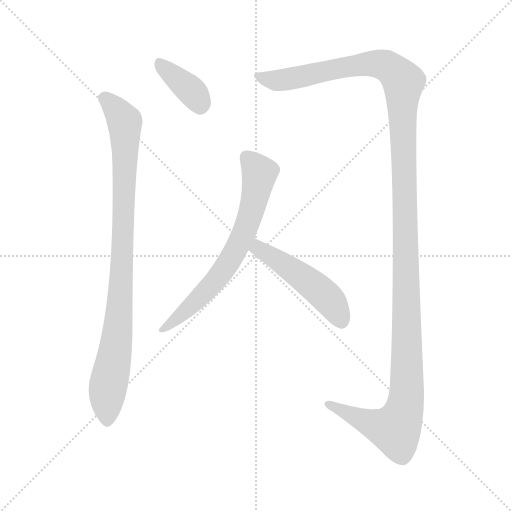
t = 0.00 s
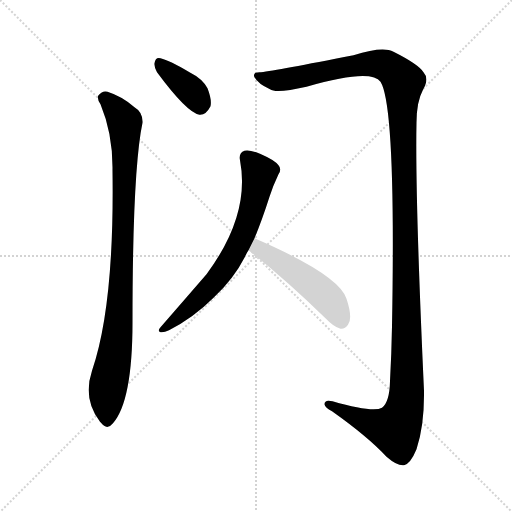
t = 3.75 s
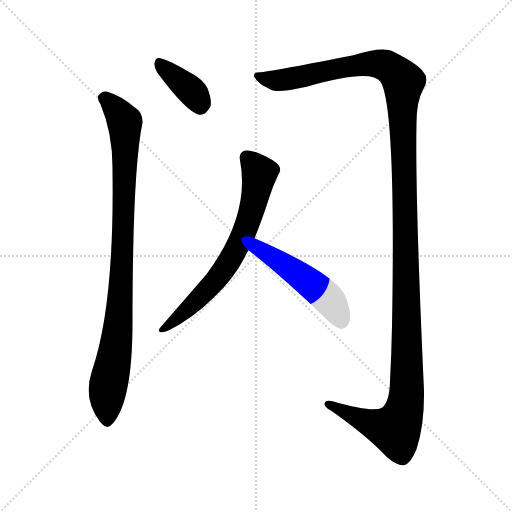
t = 3.94 s
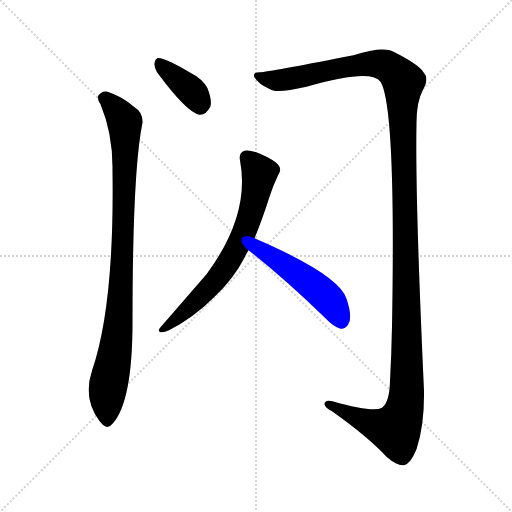
t = 4.13 s
t = 4.32 s: frame unchanged from t = 4.13 s, image omitted
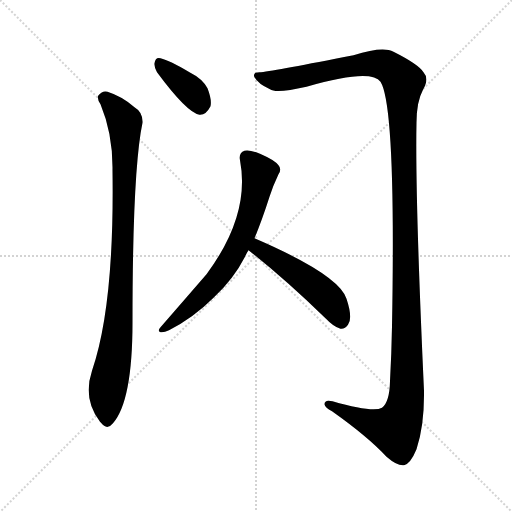
t = 5.14 s

The animated SVG that drew these frames (rendered in a browser with its animation timeline set to each time). Animation: 5 CSS @keyframes rules; one cycle of 5.14 s.

<svg version="1.1" viewBox="0 0 1024 1024" xmlns="http://www.w3.org/2000/svg">
  <g stroke="lightgray" stroke-dasharray="1,1" stroke-width="1" transform="scale(4, 4)">
    <line x1="0" y1="0" x2="256" y2="256"></line>
    <line x1="256" y1="0" x2="0" y2="256"></line>
    <line x1="128" y1="0" x2="128" y2="256"></line>
    <line x1="0" y1="128" x2="256" y2="128"></line>
  </g>
<g transform="scale(1, -1) translate(0, -900)">
   <style type="text/css">
    @keyframes keyframes0 {
      from {
       stroke: blue;
       stroke-dashoffset: 373;
       stroke-width: 128;
       }
       55% {
       animation-timing-function: step-end;
       stroke: blue;
       stroke-dashoffset: 0;
       stroke-width: 128;
       }
       to {
       stroke: black;
       stroke-width: 1024;
       }
       }
       #make-me-a-hanzi-animation-0 {
         animation: keyframes0 0.553548s both;
         animation-delay: 0.000000s;
         animation-timing-function: linear;
       }
    @keyframes keyframes1 {
      from {
       stroke: blue;
       stroke-dashoffset: 919;
       stroke-width: 128;
       }
       75% {
       animation-timing-function: step-end;
       stroke: blue;
       stroke-dashoffset: 0;
       stroke-width: 128;
       }
       to {
       stroke: black;
       stroke-width: 1024;
       }
       }
       #make-me-a-hanzi-animation-1 {
         animation: keyframes1 0.997884s both;
         animation-delay: 0.553548s;
         animation-timing-function: linear;
       }
    @keyframes keyframes2 {
      from {
       stroke: blue;
       stroke-dashoffset: 1406;
       stroke-width: 128;
       }
       82% {
       animation-timing-function: step-end;
       stroke: blue;
       stroke-dashoffset: 0;
       stroke-width: 128;
       }
       to {
       stroke: black;
       stroke-width: 1024;
       }
       }
       #make-me-a-hanzi-animation-2 {
         animation: keyframes2 1.394206s both;
         animation-delay: 1.551432s;
         animation-timing-function: linear;
       }
    @keyframes keyframes3 {
      from {
       stroke: blue;
       stroke-dashoffset: 676;
       stroke-width: 128;
       }
       69% {
       animation-timing-function: step-end;
       stroke: blue;
       stroke-dashoffset: 0;
       stroke-width: 128;
       }
       to {
       stroke: black;
       stroke-width: 1024;
       }
       }
       #make-me-a-hanzi-animation-3 {
         animation: keyframes3 0.800130s both;
         animation-delay: 2.945638s;
         animation-timing-function: linear;
       }
    @keyframes keyframes4 {
      from {
       stroke: blue;
       stroke-dashoffset: 491;
       stroke-width: 128;
       }
       62% {
       animation-timing-function: step-end;
       stroke: blue;
       stroke-dashoffset: 0;
       stroke-width: 128;
       }
       to {
       stroke: black;
       stroke-width: 1024;
       }
       }
       #make-me-a-hanzi-animation-4 {
         animation: keyframes4 0.649577s both;
         animation-delay: 3.745768s;
         animation-timing-function: linear;
       }
</style>
<path d="M 314.0 755.5 Q 374.0 674.5 399.0 670.5 Q 412.0 669.5 421.0 687.5 Q 424.0 700.5 415.0 723.5 Q 405.0 742.5 379.0 755.5 Q 339.0 779.5 321.0 783.5 Q 311.0 786.5 309.0 773.5 Q 308.0 766.5 314.0 755.5 Z" fill="lightgray"></path> 
<path d="M 201.0 691.5 Q 226.0 631.5 225.0 559.5 Q 229.0 289.5 184.0 158.5 Q 165.0 101.5 200.0 56.5 L 202.0 54.5 Q 214.0 38.5 226.0 53.5 Q 265.0 98.5 265.0 255.5 Q 265.0 559.5 285.0 654.5 Q 286.0 675.5 269.0 685.5 Q 244.0 707.5 215.0 716.5 Q 205.0 719.5 197.0 709.5 Q 193.0 703.5 201.0 691.5 Z" fill="lightgray"></path> 
<path d="M 522.0 755.5 Q 504.0 756.5 509.0 745.5 Q 516.0 732.5 540.0 721.5 Q 552.0 712.5 613.0 726.5 Q 742.0 763.5 761.0 736.5 Q 792.0 687.5 784.0 247.5 Q 783.0 193.5 780.0 137.5 Q 779.0 95.5 764.0 84.5 Q 746.0 74.5 665.0 97.5 Q 649.0 101.5 649.0 91.5 Q 650.0 84.5 664.0 77.5 Q 736.0 26.5 773.0 -13.5 Q 795.0 -32.5 808.0 -30.5 Q 821.0 -27.5 833.0 1.5 Q 849.0 49.5 848.0 118.5 Q 830.0 509.5 833.0 654.5 Q 833.0 696.5 846.0 720.5 Q 859.0 742.5 847.0 755.5 Q 837.0 771.5 787.0 796.5 Q 766.0 808.5 707.0 789.5 Q 554.0 759.5 522.0 755.5 Z" fill="lightgray"></path> 
<path d="M 509.0 423.5 Q 524.0 459.5 539.0 506.5 Q 546.0 528.5 557.0 551.5 Q 564.0 561.5 557.0 569.5 Q 550.0 579.5 520.0 592.5 Q 498.0 601.5 489.0 598.5 Q 477.0 594.5 480.0 579.5 Q 501.0 470.5 413.0 351.5 Q 368.0 299.5 321.0 245.5 Q 314.0 238.5 321.0 235.5 Q 328.0 234.5 338.0 239.5 Q 387.0 264.5 427.0 304.5 Q 467.0 341.5 490.0 386.5 Q 493.0 393.5 497.0 399.5 L 509.0 423.5 Z" fill="lightgray"></path> 
<path d="M 497.0 399.5 Q 567.0 344.5 652.0 262.5 Q 667.0 246.5 681.0 242.5 Q 690.0 241.5 696.0 250.5 Q 706.0 263.5 693.0 302.5 Q 678.0 350.5 509.0 423.5 C 481.0 435.5 473.0 418.5 497.0 399.5 Z" fill="lightgray"></path> 
      <clipPath id="make-me-a-hanzi-clip-0">
      <path d="M 314.0 755.5 Q 374.0 674.5 399.0 670.5 Q 412.0 669.5 421.0 687.5 Q 424.0 700.5 415.0 723.5 Q 405.0 742.5 379.0 755.5 Q 339.0 779.5 321.0 783.5 Q 311.0 786.5 309.0 773.5 Q 308.0 766.5 314.0 755.5 Z" fill="lightgray"></path>
      </clipPath>
      <path clip-path="url(#make-me-a-hanzi-clip-0)" d="M 322.0 770.5 L 388.0 712.5 L 401.0 686.5 " fill="none" id="make-me-a-hanzi-animation-0" stroke-dasharray="245 490" stroke-linecap="round"></path>

      <clipPath id="make-me-a-hanzi-clip-1">
      <path d="M 201.0 691.5 Q 226.0 631.5 225.0 559.5 Q 229.0 289.5 184.0 158.5 Q 165.0 101.5 200.0 56.5 L 202.0 54.5 Q 214.0 38.5 226.0 53.5 Q 265.0 98.5 265.0 255.5 Q 265.0 559.5 285.0 654.5 Q 286.0 675.5 269.0 685.5 Q 244.0 707.5 215.0 716.5 Q 205.0 719.5 197.0 709.5 Q 193.0 703.5 201.0 691.5 Z" fill="lightgray"></path>
      </clipPath>
      <path clip-path="url(#make-me-a-hanzi-clip-1)" d="M 208.0 704.5 L 250.0 656.5 L 243.0 336.5 L 234.0 221.5 L 216.0 129.5 L 214.0 59.5 " fill="none" id="make-me-a-hanzi-animation-1" stroke-dasharray="791 1582" stroke-linecap="round"></path>

      <clipPath id="make-me-a-hanzi-clip-2">
      <path d="M 522.0 755.5 Q 504.0 756.5 509.0 745.5 Q 516.0 732.5 540.0 721.5 Q 552.0 712.5 613.0 726.5 Q 742.0 763.5 761.0 736.5 Q 792.0 687.5 784.0 247.5 Q 783.0 193.5 780.0 137.5 Q 779.0 95.5 764.0 84.5 Q 746.0 74.5 665.0 97.5 Q 649.0 101.5 649.0 91.5 Q 650.0 84.5 664.0 77.5 Q 736.0 26.5 773.0 -13.5 Q 795.0 -32.5 808.0 -30.5 Q 821.0 -27.5 833.0 1.5 Q 849.0 49.5 848.0 118.5 Q 830.0 509.5 833.0 654.5 Q 833.0 696.5 846.0 720.5 Q 859.0 742.5 847.0 755.5 Q 837.0 771.5 787.0 796.5 Q 766.0 808.5 707.0 789.5 Q 554.0 759.5 522.0 755.5 Z" fill="lightgray"></path>
      </clipPath>
      <path clip-path="url(#make-me-a-hanzi-clip-2)" d="M 517.0 748.5 L 563.0 739.5 L 674.0 764.5 L 753.0 772.5 L 782.0 762.5 L 807.0 736.5 L 812.0 94.5 L 791.0 41.5 L 746.0 51.5 L 657.0 91.5 " fill="none" id="make-me-a-hanzi-animation-2" stroke-dasharray="1278 2556" stroke-linecap="round"></path>

      <clipPath id="make-me-a-hanzi-clip-3">
      <path d="M 509.0 423.5 Q 524.0 459.5 539.0 506.5 Q 546.0 528.5 557.0 551.5 Q 564.0 561.5 557.0 569.5 Q 550.0 579.5 520.0 592.5 Q 498.0 601.5 489.0 598.5 Q 477.0 594.5 480.0 579.5 Q 501.0 470.5 413.0 351.5 Q 368.0 299.5 321.0 245.5 Q 314.0 238.5 321.0 235.5 Q 328.0 234.5 338.0 239.5 Q 387.0 264.5 427.0 304.5 Q 467.0 341.5 490.0 386.5 Q 493.0 393.5 497.0 399.5 L 509.0 423.5 Z" fill="lightgray"></path>
      </clipPath>
      <path clip-path="url(#make-me-a-hanzi-clip-3)" d="M 493.0 584.5 L 519.0 553.5 L 507.0 492.5 L 474.0 403.5 L 408.0 313.5 L 325.0 240.5 " fill="none" id="make-me-a-hanzi-animation-3" stroke-dasharray="548 1096" stroke-linecap="round"></path>

      <clipPath id="make-me-a-hanzi-clip-4">
      <path d="M 497.0 399.5 Q 567.0 344.5 652.0 262.5 Q 667.0 246.5 681.0 242.5 Q 690.0 241.5 696.0 250.5 Q 706.0 263.5 693.0 302.5 Q 678.0 350.5 509.0 423.5 C 481.0 435.5 473.0 418.5 497.0 399.5 Z" fill="lightgray"></path>
      </clipPath>
      <path clip-path="url(#make-me-a-hanzi-clip-4)" d="M 508.0 401.5 L 518.0 404.5 L 556.0 380.5 L 647.0 312.5 L 669.0 286.5 L 682.0 257.5 " fill="none" id="make-me-a-hanzi-animation-4" stroke-dasharray="363 726" stroke-linecap="round"></path>

</g>
</svg>
